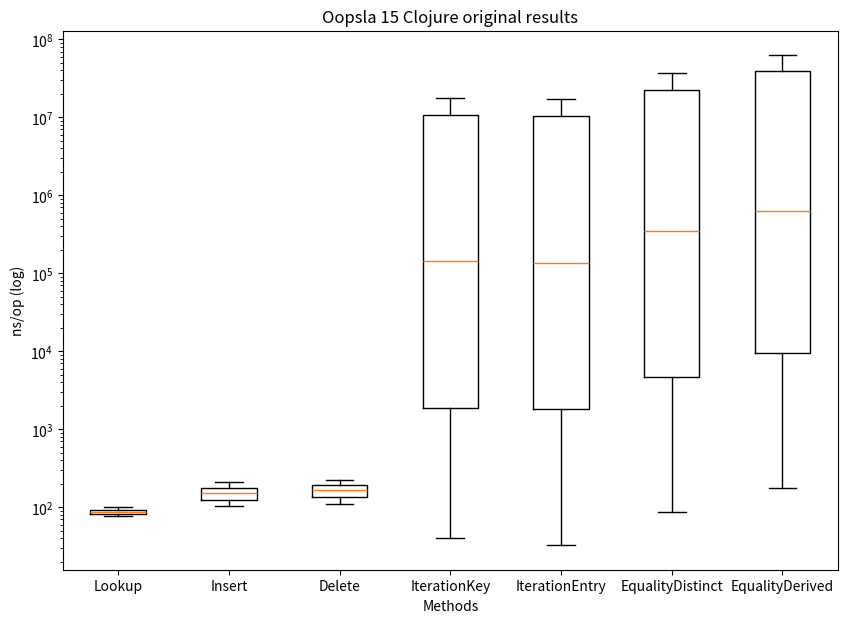

Here is the Python script that generated this plot:
import matplotlib.pyplot as plt
import numpy as np

np.random.seed(10)

Lookup = [77.810118, 77.86018, 77.7566, 77.864905, 80.204535, 81.382547, 82.112639, 79.299384, 81.710477, 85.965637, 86.843767, 83.71551, 83.143515, 87.219145, 90.226975, 96.026393, 90.726673, 92.807002, 93.9498, 93.168734, 94.190608, 94.431423, 96.963982, 98.57487, 78.942714, 77.616212, 81.962622, 78.996348, 79.089536, 79.48374, 82.564423, 79.237204, 82.862207, 87.260447, 87.033866, 83.688368, 84.426382, 85.431999, 88.177001, 90.0651, 93.258026, 92.213011, 90.15515, 92.533322, 97.807084, 94.029208, 96.054028, 97.001963, 77.660527, 77.68178, 77.886951, 80.631091, 77.936462, 80.173669, 79.427927, 81.275037, 81.844388, 82.042047, 85.736053, 82.865246, 87.037285, 85.193341, 86.113211, 89.534341, 93.632897, 91.854261, 90.750636, 92.181391, 93.974432, 95.823774, 95.365775, 100.053156, 78.963107, 77.673976, 77.59875, 79.157673, 79.584925, 79.516764, 79.27364, 83.053659, 82.870177, 87.320411, 86.231315, 83.08066, 85.940146, 87.357143, 87.596695, 92.307542, 91.666839, 92.007411, 89.735582, 90.401143, 94.659585, 93.851502, 95.344208, 96.366492, 78.60198, 78.264946, 77.782611, 78.772217, 83.139628, 82.242121, 82.301705, 82.210871, 82.158392, 81.829205, 86.884716, 84.595415, 86.028785, 86.084378, 84.186298, 91.846458, 91.406389, 91.595456, 92.659397, 91.505067, 97.159663, 94.908428, 96.530341, 96.441598]
Insert = [103.687646, 103.084084, 103.242714, 106.27533, 114.830017, 123.706108, 127.169742, 122.511468, 132.954256, 145.885345, 155.904527, 148.897057, 151.643646, 161.278965, 172.892079, 176.214728, 179.074333, 179.716531, 177.523334, 191.373367, 210.229771, 207.120982, 203.488393, 206.653, 103.094633, 105.07785, 116.353148, 104.83814, 114.534432, 121.75304, 127.881718, 123.363155, 136.902609, 145.925964, 149.240657, 149.407891, 155.784548, 166.492424, 170.293487, 176.651851, 183.161467, 178.452394, 178.921305, 188.570606, 201.466694, 202.001512, 213.201352, 206.928845, 103.164544, 103.003644, 103.41468, 117.488913, 108.797367, 121.866361, 122.186844, 122.641926, 133.966853, 136.029819, 146.680635, 148.925752, 161.048148, 157.128083, 161.364593, 177.267665, 176.936121, 176.405617, 181.683376, 188.715566, 200.721813, 200.841309, 202.93009, 212.591495, 102.977417, 103.32977, 105.078889, 111.717064, 114.52693, 122.940668, 122.295347, 132.540128, 135.598753, 140.163459, 150.100981, 148.856914, 158.258414, 161.165327, 165.521642, 175.441575, 177.168048, 178.543612, 182.38246, 183.259571, 199.280158, 204.673625, 204.678999, 207.857087, 103.273074, 103.116106, 104.146941, 106.275767, 118.636235, 129.094055, 128.214303, 129.833131, 129.368292, 136.85442, 150.385057, 158.671383, 147.928145, 162.544564, 161.464656, 174.227563, 175.081138, 177.584856, 177.719997, 192.574808, 203.605508, 201.126746, 208.185191, 208.021391]
Delete = [112.340445, 113.923615, 112.351077, 113.460815, 124.869217, 134.102391, 136.573987, 130.532161, 143.89, 155.667881, 168.352529, 160.525644, 165.545979, 175.087727, 180.101534, 185.829011, 195.696043, 191.921869, 190.954371, 204.00826, 221.352253, 214.854583, 210.851905, 217.3968, 111.95225, 113.638114, 126.978221, 113.975087, 123.488601, 133.443408, 137.338492, 134.896271, 146.249323, 154.637466, 161.163932, 160.843915, 167.305703, 181.371659, 182.276361, 187.475181, 202.720344, 193.06612, 189.455701, 203.368868, 218.802524, 212.564334, 223.703727, 222.210091, 112.38321, 113.874396, 110.761618, 128.265083, 118.177645, 134.326282, 127.99954, 136.288293, 144.332947, 144.524721, 158.131603, 158.626916, 176.549555, 168.185187, 171.985984, 185.896097, 185.662428, 185.731054, 194.649394, 198.066711, 216.063676, 214.267996, 214.286395, 225.961607, 112.164261, 113.89706, 110.943969, 120.882769, 122.928624, 134.267839, 135.918509, 143.715058, 141.144837, 154.877062, 161.284674, 162.567365, 169.729368, 174.025645, 175.355422, 185.472684, 192.10377, 186.510018, 192.357141, 194.102593, 210.049024, 213.525795, 212.8532, 226.352671, 111.796977, 114.3654, 117.225208, 113.47673, 128.715787, 137.966845, 137.399946, 139.257596, 141.988929, 145.655135, 161.288608, 171.186886, 162.201568, 176.415557, 174.599911, 184.635866, 187.454978, 186.115644, 185.608139, 201.580392, 223.148789, 214.577652, 218.714232, 213.756114]
IterationKey = [41.904496, 61.030201, 128.699622, 207.214714, 444.191034, 1036.80823, 2506.772086, 3931.965715, 9251.638284, 20767.802295, 52303.047239, 100218.880191, 189578.531736, 387346.217762, 781992.436503, 2467286.682163, 5287789.109093, 8945335.550747, 17100185.818644, 35557231.602833, 97997126.631818, 186842281.55, 335622141.116667, 638259344.95, 42.283057, 61.145004, 119.070611, 232.531035, 413.414661, 1123.565988, 2295.510837, 4795.894717, 9319.605328, 21229.723971, 53479.007656, 98328.598491, 202038.457355, 367672.920704, 854349.389192, 2393545.527706, 5274342.77111, 7953175.779849, 17490945.690018, 38962418.536538, 100231008.806061, 177925344.925, 308593525.825, 575902267.225, 42.046222, 64.674811, 108.791901, 263.813416, 430.267119, 1045.10993, 2393.161203, 4881.459466, 9644.357153, 21127.034601, 50999.475546, 105178.721751, 199866.728976, 398457.588749, 863329.535073, 2243986.471778, 5286834.362522, 9015133.372478, 15711688.85625, 38511098.142735, 96522385.604545, 188094280.208333, 298926347.525, 590764339.55, 40.400204, 58.924401, 124.487634, 227.671109, 434.449897, 1232.258197, 2061.158425, 4772.368219, 9900.726754, 18420.526276, 53508.10485, 100711.748725, 204840.58158, 402567.621021, 813730.873846, 2237454.685203, 5227816.303396, 9156221.854116, 17570664.791667, 39079493.065385, 96637126.195455, 170755888.108333, 303106603.1125, 651016406.85, 42.853314, 64.075465, 115.356238, 204.969101, 422.60948, 1205.149617, 2262.773271, 4914.634849, 9785.03274, 19719.346723, 52538.490554, 99856.424782, 181208.594356, 405797.342069, 762861.954168, 2214908.764628, 4869659.324401, 8249340.894919, 15744078.290625, 37727749.124074, 100464375.22, 184263941.508333, 337943158.15, 636406799.975]
IterationEntry = [33.046857, 51.583497, 84.4647, 192.844205, 358.711111, 1075.967038, 2087.257903, 4048.054051, 8686.922813, 19161.3498, 50378.081346, 99427.771361, 173573.961516, 357364.256163, 842411.462474, 2251843.784469, 5032671.859744, 8676680.427676, 16595520.154126, 34460734.099943, 97594283.086364, 178409866.891667, 323600053.925, 609383166.575, 32.885014, 51.738746, 105.996252, 159.647868, 416.180353, 1010.590365, 2140.665923, 3608.011941, 8859.412357, 18599.939206, 47662.556497, 97570.331263, 190621.493298, 368277.390722, 805799.294513, 2241748.961347, 5142282.474413, 9023034.384158, 14782117.475735, 37109748.08545, 98647215.731818, 180878586.5, 325700304.0875, 633059797.55, 33.464516, 55.138132, 84.74128, 209.08655, 380.74886, 1047.193804, 2033.156126, 3905.198783, 8454.626048, 19492.589161, 47579.911509, 96070.809524, 173571.587955, 375216.561297, 820568.285795, 2261098.007015, 5020827.819604, 8925150.101011, 17046900.971186, 33378443.962312, 91947088.963636, 176789962.891667, 297695813.3, 623244770.975, 33.265078, 54.450667, 83.955275, 199.604355, 382.517195, 1067.389694, 2215.637181, 4098.484785, 8264.465903, 18661.895401, 47602.026426, 91172.835649, 190881.042275, 350995.832929, 843427.513227, 2326965.545352, 4652748.358573, 8676233.642687, 14919871.096872, 34296943.371092, 88190101.758333, 167164689.834524, 324826022.975, 558925379.025, 32.561934, 50.636899, 103.061578, 161.006348, 376.552199, 1087.073709, 2147.163222, 4205.898788, 9330.627407, 19081.37611, 49075.64357, 99082.113627, 187058.36608, 393920.739025, 762074.834301, 2359285.246831, 5033516.14477, 7906939.416733, 16172037.529301, 34180811.906667, 94300315.427273, 168096795.75, 296063687.0875, 611587828.025]
EqualityDistinct = [87.953249, 143.699438, 289.331788, 561.029617, 1298.871303, 2628.821686, 6543.191215, 12165.07216, 25417.294948, 54686.636525, 119076.907312, 233583.490357, 454661.923651, 911415.723236, 1983002.492636, 4474507.114955, 9439773.81345, 18227779.882727, 35712885.458559, 76144678.560714, 174297931.55, 344672069.266667, 640084841.625, 1256039731.4, 88.353669, 146.621107, 368.055874, 557.806252, 1404.94139, 2650.20557, 6490.971571, 13096.079787, 24861.002869, 56638.81295, 115587.450215, 237252.282406, 474196.102489, 907344.158795, 1943905.843324, 4374858.406691, 9516584.654654, 18144216.458036, 35632449.339963, 76321321.78022, 173169367.375, 330139844.9625, 647583690.25, 1267577949.15, 87.465701, 143.585969, 290.617956, 758.914739, 1172.669351, 2647.717787, 5170.340662, 13325.901227, 25132.643109, 55260.620217, 115094.908612, 226942.960304, 460894.225344, 911629.156683, 1959720.602517, 4832473.128018, 9477100.707075, 18186393.381445, 35321445.804988, 76413770.679121, 177140365.125, 334175064.170833, 633571526.175, 1269649359.8, 88.048708, 146.491519, 287.412858, 660.873198, 1347.735746, 2640.890882, 6466.670408, 13259.358777, 26357.937679, 55784.730735, 117404.914883, 238838.322514, 458030.231701, 931762.711678, 1938878.503573, 4794512.459569, 9614310.967422, 18034117.984821, 37333463.92037, 78099364.552308, 172304822.041667, 329383860.425, 632653328.175, 1299395161.6, 87.687567, 143.723606, 290.49345, 564.789937, 1355.707216, 3259.784601, 6647.017658, 13484.367186, 25543.043186, 56453.043645, 116873.389329, 235979.991212, 468113.88323, 903148.605737, 2079967.060305, 4680753.54489, 9484980.872642, 18220286.931818, 35376714.265517, 76277590.240476, 172598692.958333, 342835950.733333, 646243201.6, 1283827569.65]
EqualityDerived = [178.59343, 316.866658, 640.261726, 1277.94159, 3037.383107, 5882.354599, 11814.73597, 23975.007174, 48619.591343, 98993.640008, 213405.400041, 423897.349862, 852368.22019, 1640501.3685, 3416790.343686, 8673189.839655, 17217560.339655, 31062180.657576, 62717324.703125, 129808506.225, 304960973.9875, 582758901.825, 1072245950.95, 2168041551.05, 176.78515, 317.478144, 798.120258, 1291.93104, 2766.866655, 5836.282741, 11690.280042, 23858.23002, 47402.859237, 102337.899973, 217205.273287, 431526.021312, 840921.200915, 1638246.899418, 3516107.481288, 8425358.484963, 17232085.002119, 31325019.871875, 62344408.282353, 130159050.9, 301976846.75, 581559992.0, 1074645791.8, 2115852449.7, 177.508087, 315.794111, 638.623457, 1464.496991, 2640.438418, 5388.661825, 10684.973216, 23986.469267, 47810.462767, 99476.796648, 212751.175019, 428552.19519, 843526.429375, 1650196.488531, 3498203.026478, 8835688.69787, 17063225.386733, 31558723.559375, 62601406.26875, 130425599.73125, 309335029.3375, 575064090.8, 1065989697.75, 2092437945.15, 177.413372, 314.671883, 641.381449, 1447.250199, 3089.23438, 5850.423029, 11615.744308, 24419.504379, 48984.856935, 99480.358918, 211159.636964, 420561.679039, 842038.583538, 1650294.444583, 3489221.754007, 8774649.726678, 17000760.464873, 31451940.895313, 60922808.011765, 128617920.8, 304052895.95, 583318584.175, 1092015100.7, 2234861689.45, 177.899767, 329.351876, 638.252872, 1277.785909, 3085.496512, 6002.013847, 12022.644126, 24272.597996, 47812.618163, 99878.022619, 210952.187116, 423441.143192, 830957.9025, 1693786.858192, 3447426.362942, 8840214.40928, 17103403.117797, 31282845.02, 62152303.661397, 129942758.3625, 303577251.5125, 579124936.75, 1073808836.75, 2181718193.75]


data = [Lookup, Insert, Delete, IterationKey, IterationEntry, EqualityDistinct, EqualityDerived]

fig = plt.figure(figsize =(10, 7))
ax = fig.add_subplot()

ax.set(
    axisbelow=True,
    title='Oopsla 15 Clojure original results',
    xlabel='Methods',
    ylabel='ns/op (log)',
)

ax.set_xticklabels(['Lookup', 'Insert', 'Delete', 'IterationKey', 'IterationEntry', 'EqualityDistinct', 'EqualityDerived'], fontsize=10)
ax.set_yscale("log")
plt.boxplot(data, showfliers=False)

plt.show()
